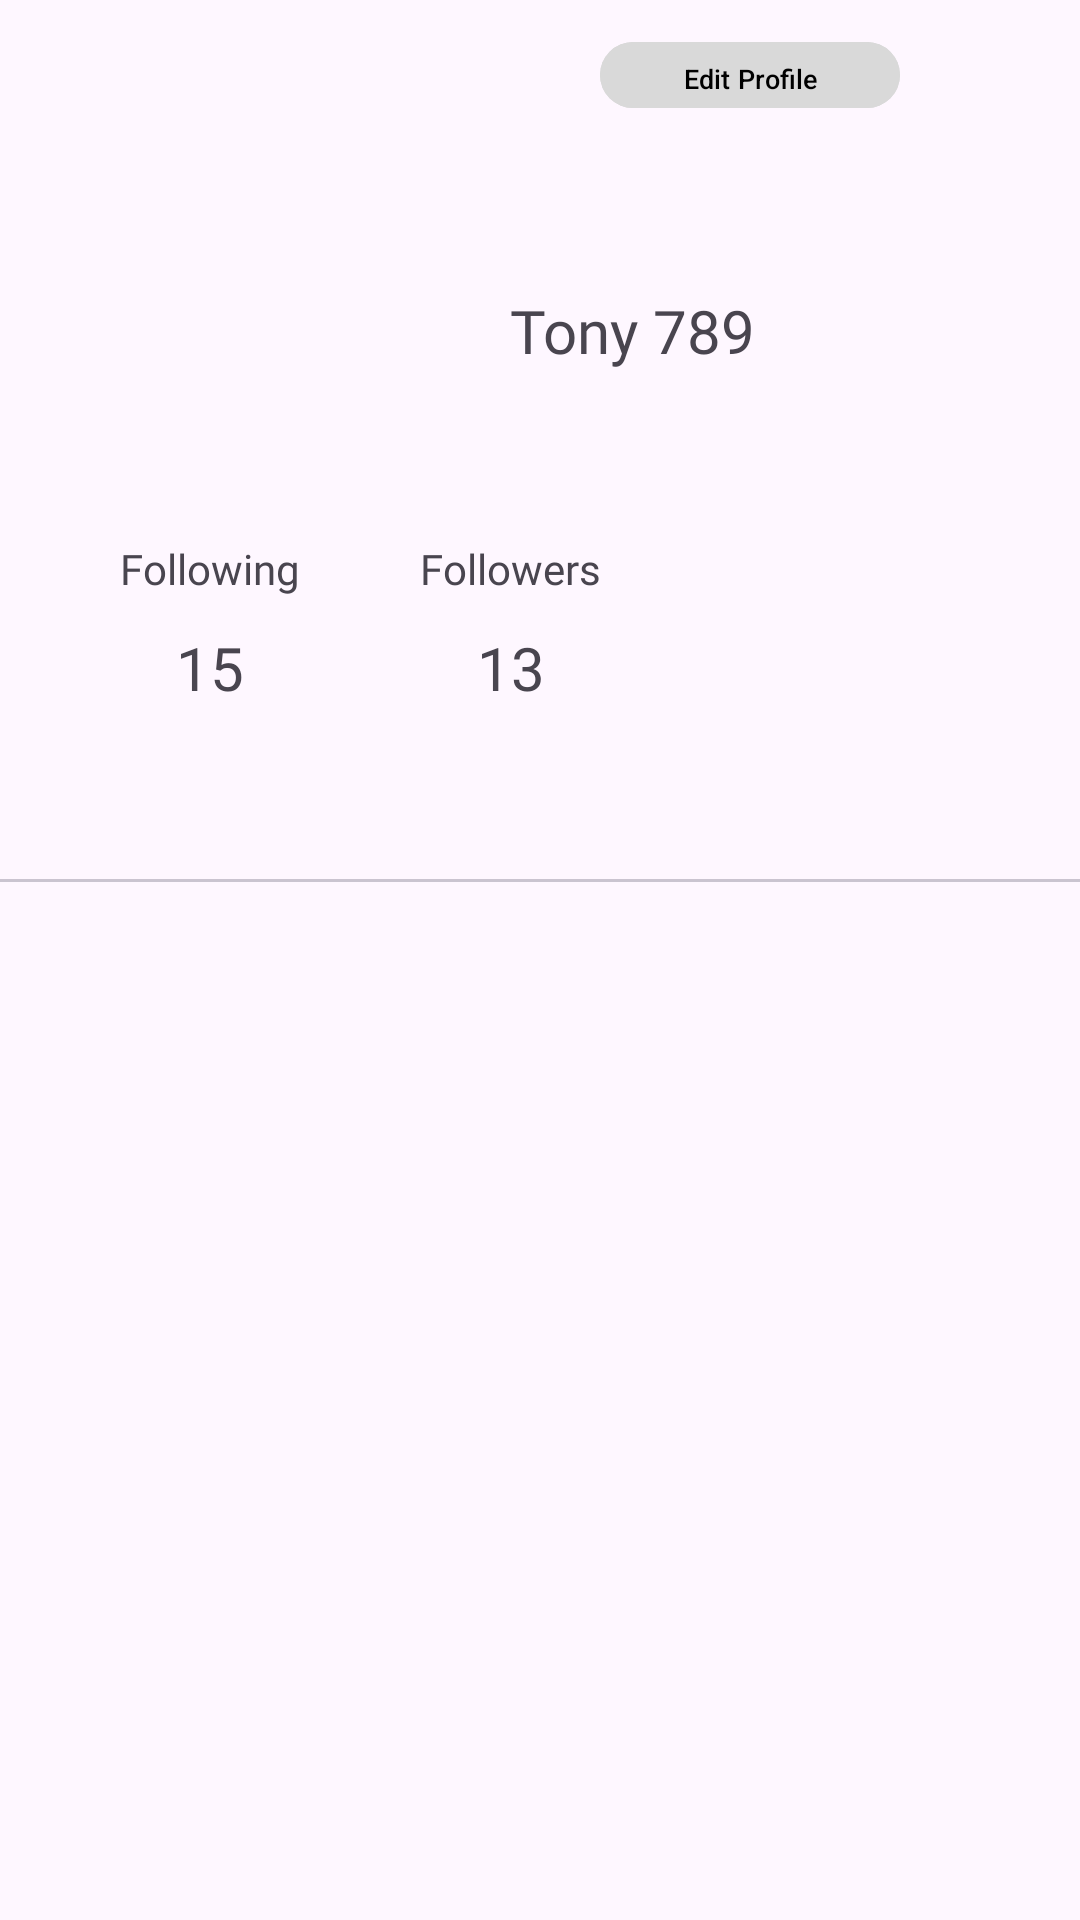

Write the Android layout XML for this screen, with the resource values it uses.
<!-- AndroidManifest.xml: application theme Theme.TwisT -->
<!-- res/layout/fragment_profile.xml -->
<?xml version="1.0" encoding="utf-8"?>
<androidx.constraintlayout.widget.ConstraintLayout xmlns:android="http://schemas.android.com/apk/res/android"
    xmlns:tools="http://schemas.android.com/tools"
    android:layout_width="match_parent"
    android:layout_height="match_parent"
    xmlns:app="http://schemas.android.com/apk/res-auto"
    tools:context=".view.ProfileFragment">

    <com.google.android.material.button.MaterialButton
        android:id="@+id/editProfile_Btn"
        android:layout_width="100dp"
        android:layout_height="30dp"
        app:layout_constraintEnd_toEndOf="parent"
        app:layout_constraintTop_toTopOf="parent"
        android:layout_marginTop="10dp"
        android:layout_marginEnd="60dp"
        android:text="Edit Profile"
        android:textColor="@color/black"
        android:textSize="9sp"
        android:backgroundTint="@color/greyButton"/>

    <ImageButton
        android:id="@+id/settingsBtn"
        android:layout_width="wrap_content"
        android:layout_height="wrap_content"
        android:src="@drawable/baseline_settings_24"
        app:layout_constraintStart_toEndOf="@id/editProfile_Btn"
        app:layout_constraintTop_toTopOf="parent"
        android:layout_marginStart="13dp"
        android:background="@color/transparent"
        android:layout_marginTop="15dp"/>

    <com.google.android.material.imageview.ShapeableImageView
        android:id="@+id/profile_Img"
        android:layout_width="100dp"
        android:layout_height="100dp"
        app:srcCompat="@drawable/profiles"
        app:shapeAppearance="@style/Circular"
        android:scaleType="fitXY"
        app:layout_constraintStart_toStartOf="parent"
        app:layout_constraintTop_toBottomOf="@id/editProfile_Btn"
        android:layout_marginTop="20dp"
        android:layout_marginStart="40dp"
        />

    <TextView
        android:id="@+id/tvUsername"
        android:layout_width="wrap_content"
        android:layout_height="wrap_content"
        android:text="Tony 789"
        app:layout_constraintStart_toEndOf="@id/profile_Img"
        app:layout_constraintTop_toTopOf="@id/profile_Img"
        app:layout_constraintBottom_toBottomOf="@id/profile_Img"
        android:layout_marginStart="30dp"
        android:textSize="20sp"
        android:fontFamily="@font/nunito_black"
        />

    <TextView
        android:id="@+id/tvFollowing"
        android:layout_width="wrap_content"
        android:layout_height="wrap_content"
        android:text="Following"
        android:textSize="14sp"
        android:fontFamily="@font/nunito_black"
        app:layout_constraintStart_toStartOf="parent"
        app:layout_constraintTop_toBottomOf="@id/profile_Img"
        android:layout_marginTop="20dp"
        android:layout_marginStart="40dp"/>

    <TextView
        android:id="@+id/tvFollowers"
        android:layout_width="wrap_content"
        android:layout_height="wrap_content"
        android:text="Followers"
        android:textSize="14sp"
        android:fontFamily="@font/nunito_black"
        app:layout_constraintStart_toEndOf="@id/tvFollowing"
        app:layout_constraintTop_toBottomOf="@id/profile_Img"
        android:layout_marginTop="20dp"
        android:layout_marginStart="40dp"/>

    <TextView
        android:id="@+id/tvFollowingNum"
        android:layout_width="wrap_content"
        android:layout_height="wrap_content"
        android:text="15"
        android:textSize="20sp"
        android:fontFamily="@font/nunito_black"
        app:layout_constraintEnd_toEndOf="@id/tvFollowing"
        app:layout_constraintStart_toStartOf="@id/tvFollowing"
        app:layout_constraintTop_toBottomOf="@id/tvFollowing"
        android:layout_marginTop="10dp"
        />

    <TextView
        android:id="@+id/tvFollowersNum"
        android:layout_width="wrap_content"
        android:layout_height="wrap_content"
        android:text="13"
        android:textSize="20sp"
        android:fontFamily="@font/nunito_black"
        app:layout_constraintEnd_toEndOf="@id/tvFollowers"
        app:layout_constraintStart_toStartOf="@id/tvFollowers"
        app:layout_constraintTop_toBottomOf="@id/tvFollowers"
        android:layout_marginTop="10dp"
        />

    <com.google.android.material.tabs.TabLayout
        android:id="@+id/tablayout"
        android:layout_width="match_parent"
        android:layout_height="wrap_content"
        app:layout_constraintStart_toStartOf="parent"
        app:layout_constraintEnd_toEndOf="parent"
        app:layout_constraintTop_toBottomOf="@id/tvFollowingNum"
        android:layout_marginTop="10dp"/>

    <androidx.viewpager2.widget.ViewPager2
        android:layout_width="match_parent"
        android:layout_height="0dp"
        app:layout_constraintBottom_toBottomOf="parent"
        app:layout_constraintTop_toBottomOf="@id/tablayout"/>




</androidx.constraintlayout.widget.ConstraintLayout>
<!-- resources referenced by this layout -->
<resources>
  <color name="black">#FF000000</color>
  <color name="greyButton">#D9D9D9</color>
  <color name="transparent">#00FFFFFF</color>
  <style name="Circular">
          <item name="cornerSize">50%</item>
  
      </style>
  <style name="Theme.TwisT" parent="Base.Theme.TwisT" />
  <style name="Base.Theme.TwisT" parent="Theme.Material3.DayNight.NoActionBar">
          
          
      </style>
</resources>
